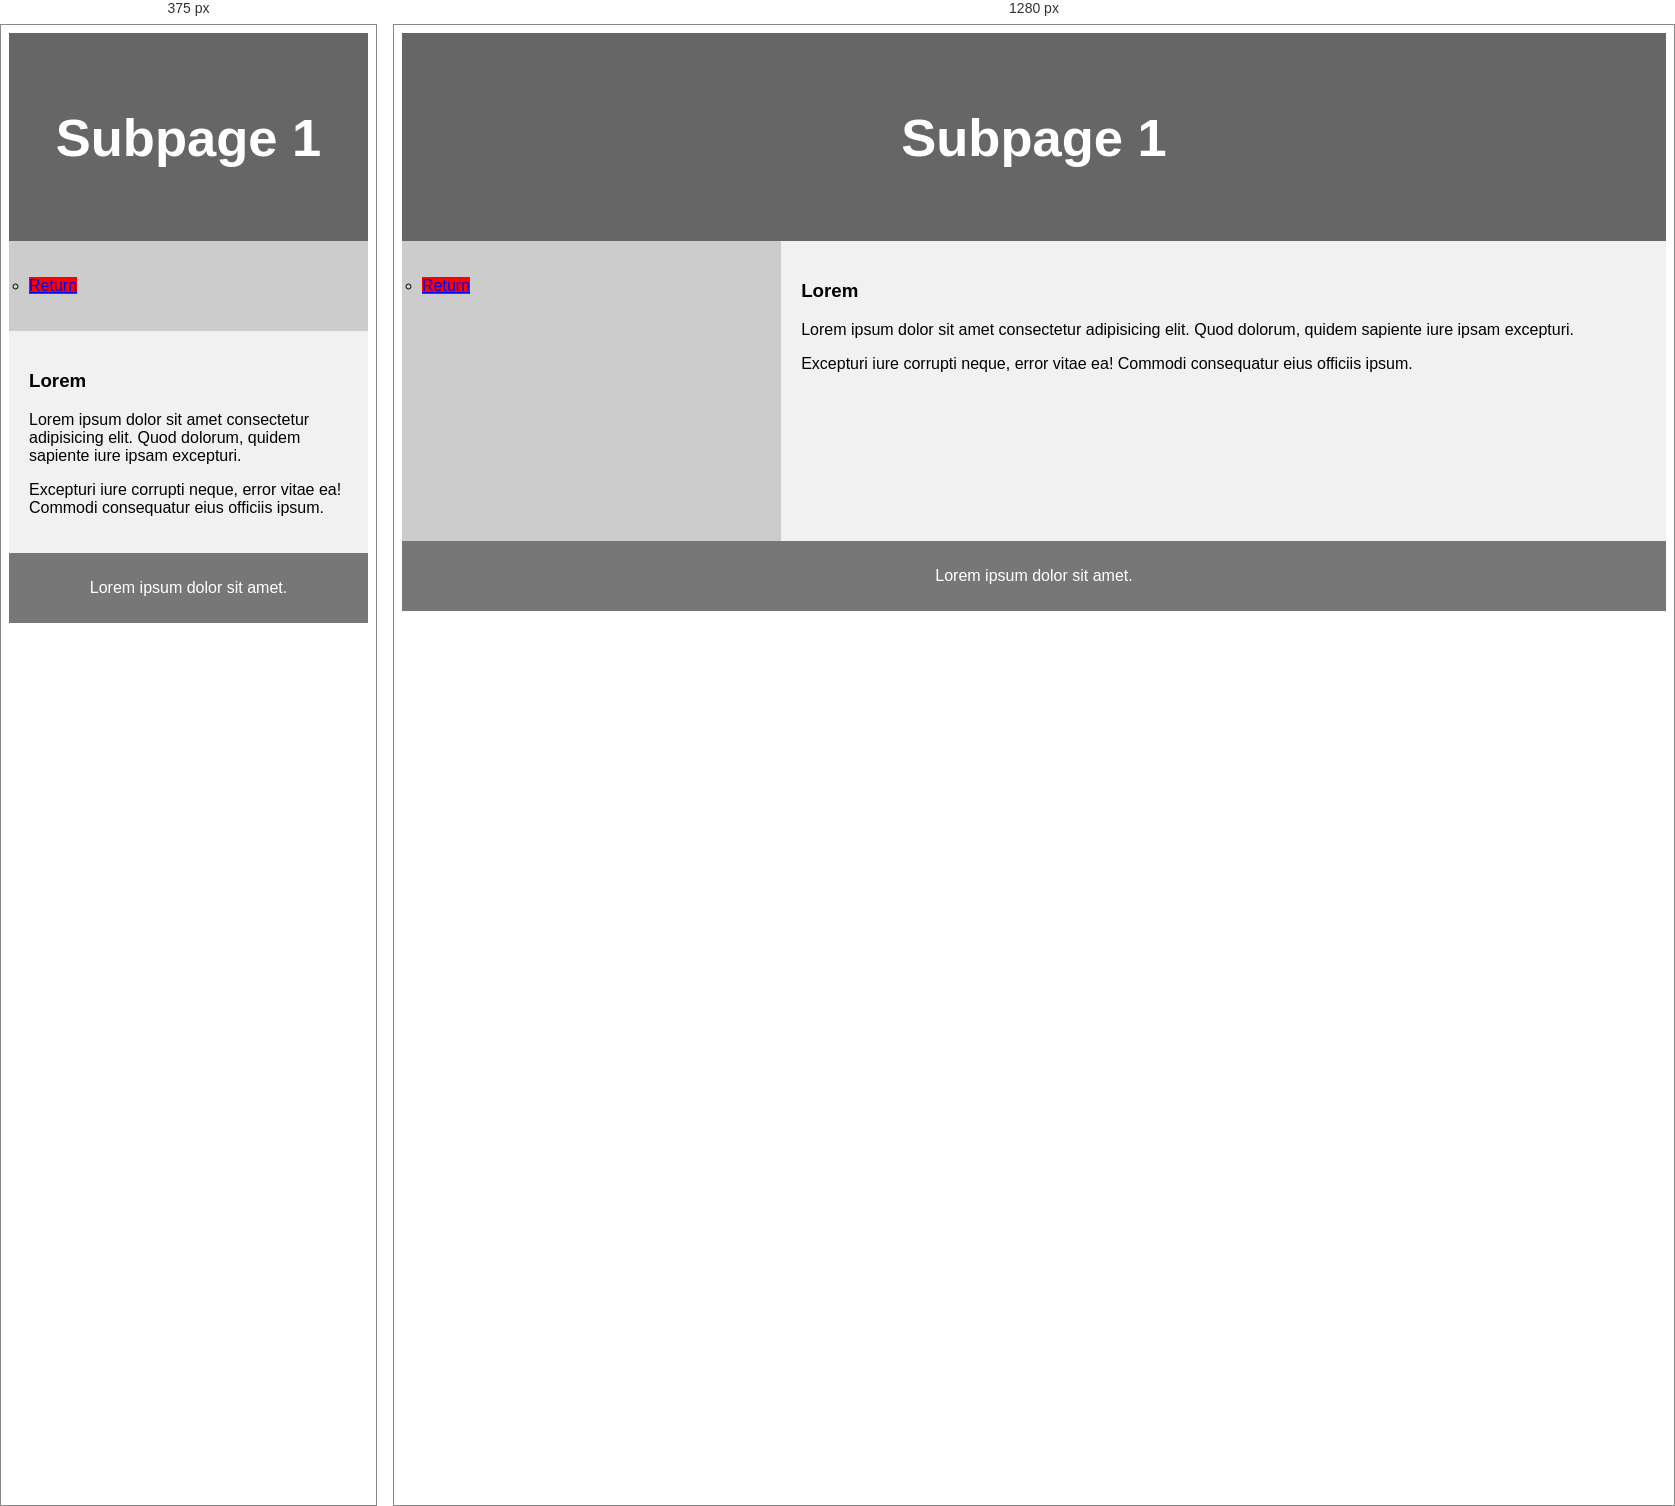
Rendered at 375 px and 1280 px, left to right.

<!-- file: subpage1.html -->
<!DOCTYPE html>
<html lang="en">
  <head>
    <title>CSS Template</title>
    <meta charset="utf-8" />
    <meta name="viewport" content="width=device-width, initial-scale=1" />
  </head>
  <link rel="stylesheet" href="style.css" />
  <body>
    <header>
      <h2>Subpage 1</h2>
    </header>

    <section>
      <nav>
        <ul>
          <li><a href="index.html">Return</a></li>
        </ul>
      </nav>

      <article>
        <h1>Lorem</h1>
        <p>
          Lorem ipsum dolor sit amet consectetur adipisicing elit. Quod dolorum,
          quidem sapiente iure ipsam excepturi.
        </p>
        <p>
          Excepturi iure corrupti neque, error vitae ea! Commodi consequatur
          eius officiis ipsum.
        </p>
      </article>
    </section>

    <footer>
      <p>Lorem ipsum dolor sit amet.</p>
    </footer>
  </body>
</html>


/* @media block from style.css */
@media (max-width: 600px) {
  nav,
  article {
    width: 100%;
    height: auto;
  }
}